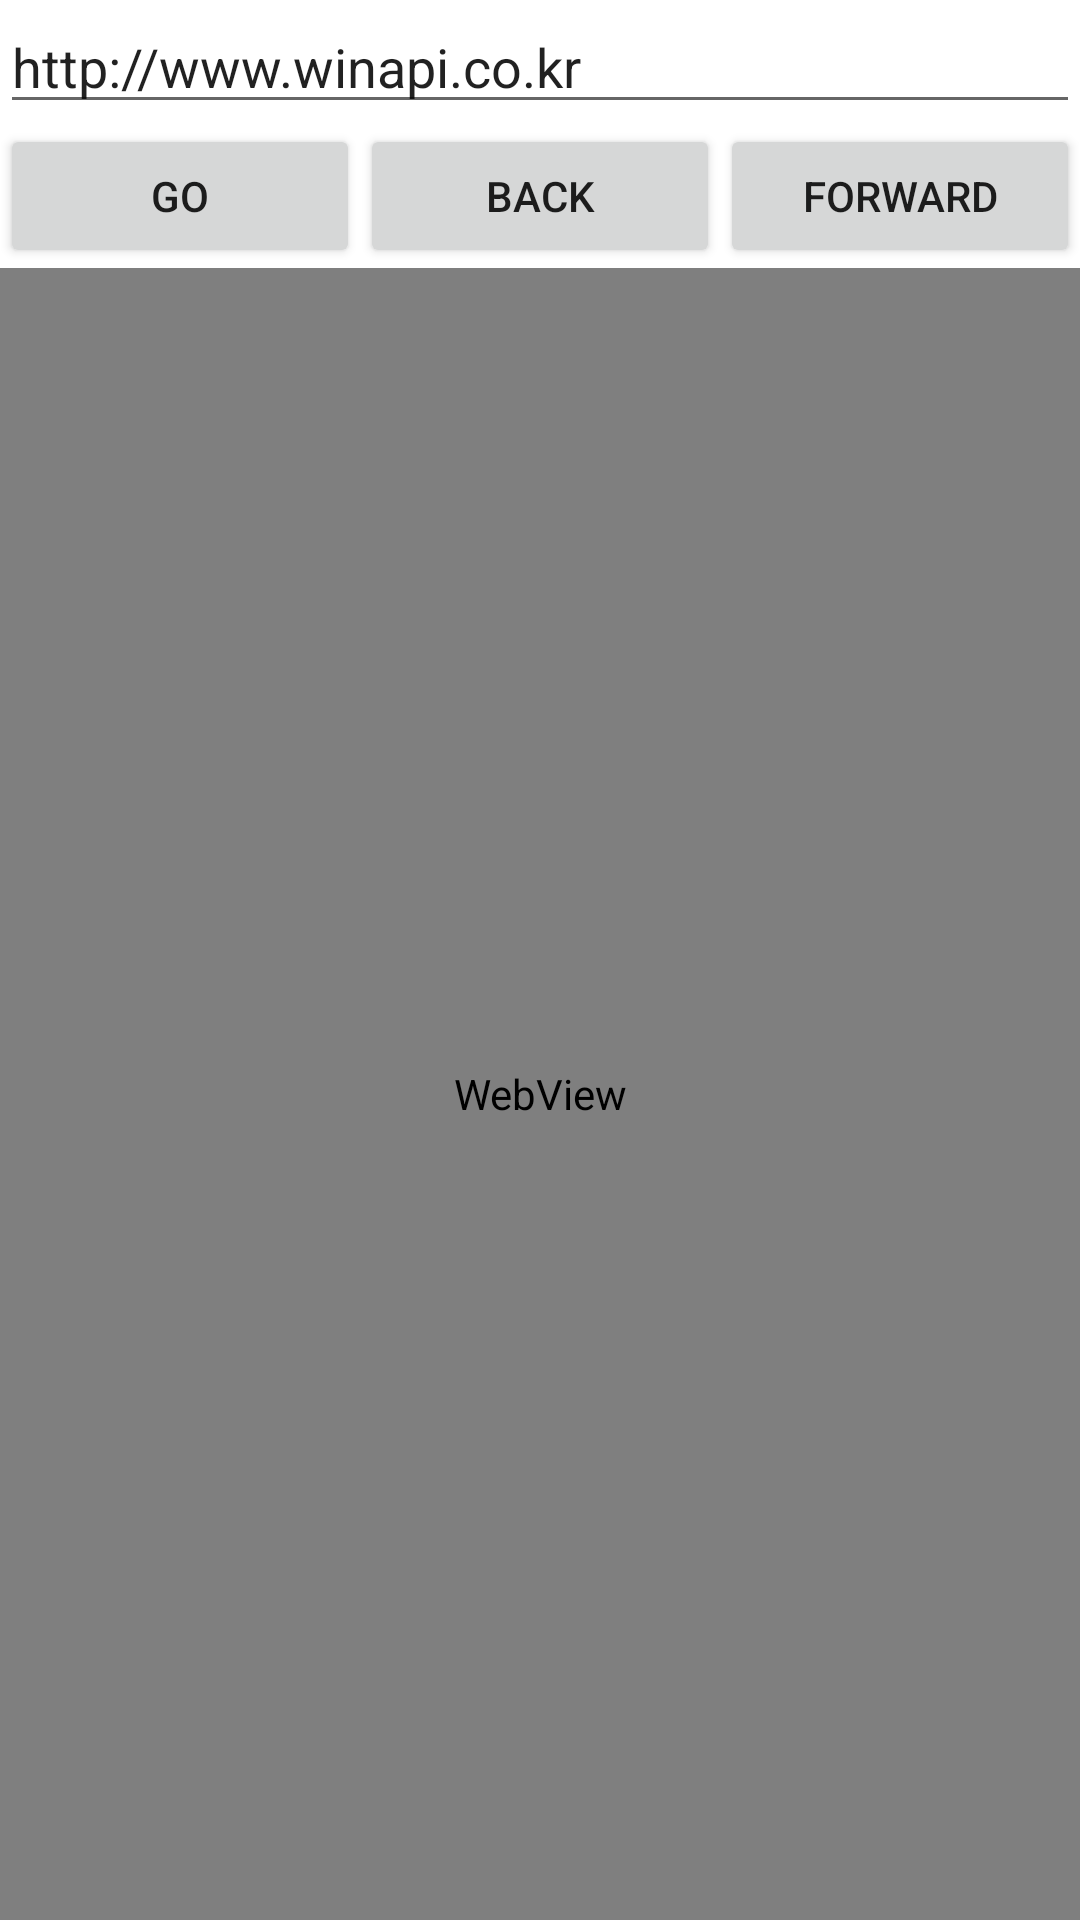

Layout XML and referenced resources for this Android screen:
<!-- AndroidManifest.xml: fallback theme Theme.MaterialComponents.DayNight.NoActionBar -->
<!-- res/layout/gt.xml -->
<?xml version="1.0" encoding="utf-8"?>
<LinearLayout xmlns:android="http://schemas.android.com/apk/res/android"
    android:layout_width="fill_parent"
    android:layout_height="fill_parent"
	android:orientation="vertical"
>
	<EditText
		android:id="@+id/address"  
		android:layout_width="fill_parent" 
		android:layout_height="wrap_content"
		android:text="http://www.winapi.co.kr"
	/>
	<LinearLayout
		android:layout_width="fill_parent"
		android:layout_height="wrap_content"
    >
		<Button
			android:id="@+id/btngo"  
			android:layout_width="0px"
			android:layout_weight="1" 
			android:layout_height="wrap_content" 
			android:onClick="mOnClick"
			android:text="GO"
            android:elevation="5dp"
		/>
		<Button
			android:id="@+id/btnback"  
			android:layout_width="0px"
			android:layout_weight="1" 
			android:layout_height="wrap_content" 
			android:onClick="mOnClick"
			android:text="Back"
            android:elevation="5dp"
		/>
		<Button
			android:id="@+id/btnforward"  
			android:layout_width="0px"
			android:layout_weight="1" 
			android:layout_height="wrap_content" 
			android:onClick="mOnClick"
			android:text="Forward"
            android:elevation="5dp"
		/>
	</LinearLayout>
	<WebView
		android:id="@+id/web"  
		android:layout_width="fill_parent" 
		android:layout_height="fill_parent" 
		android:focusable="true"
		android:focusableInTouchMode="true"
	/>
</LinearLayout>
<!-- resources referenced by this layout -->
<resources>

</resources>
